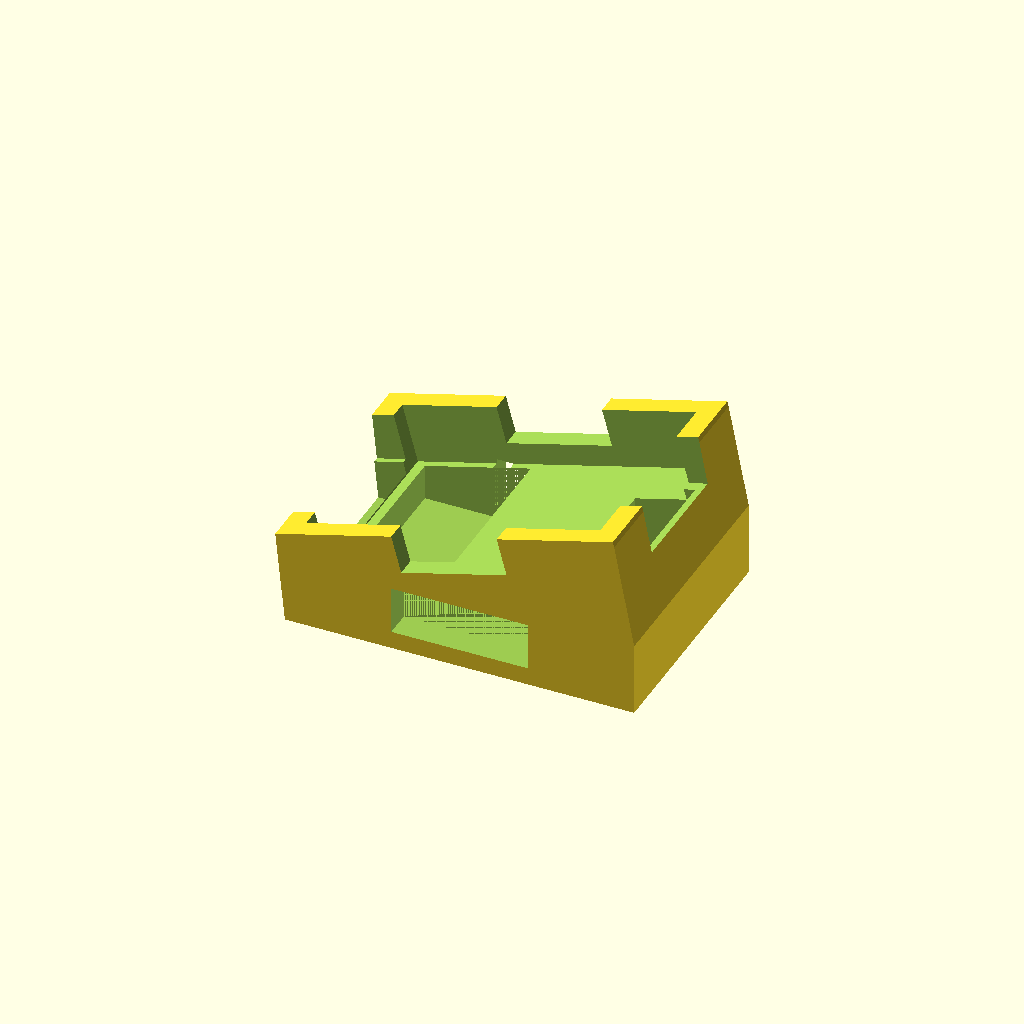
Cell 1: the model at its default parameters.
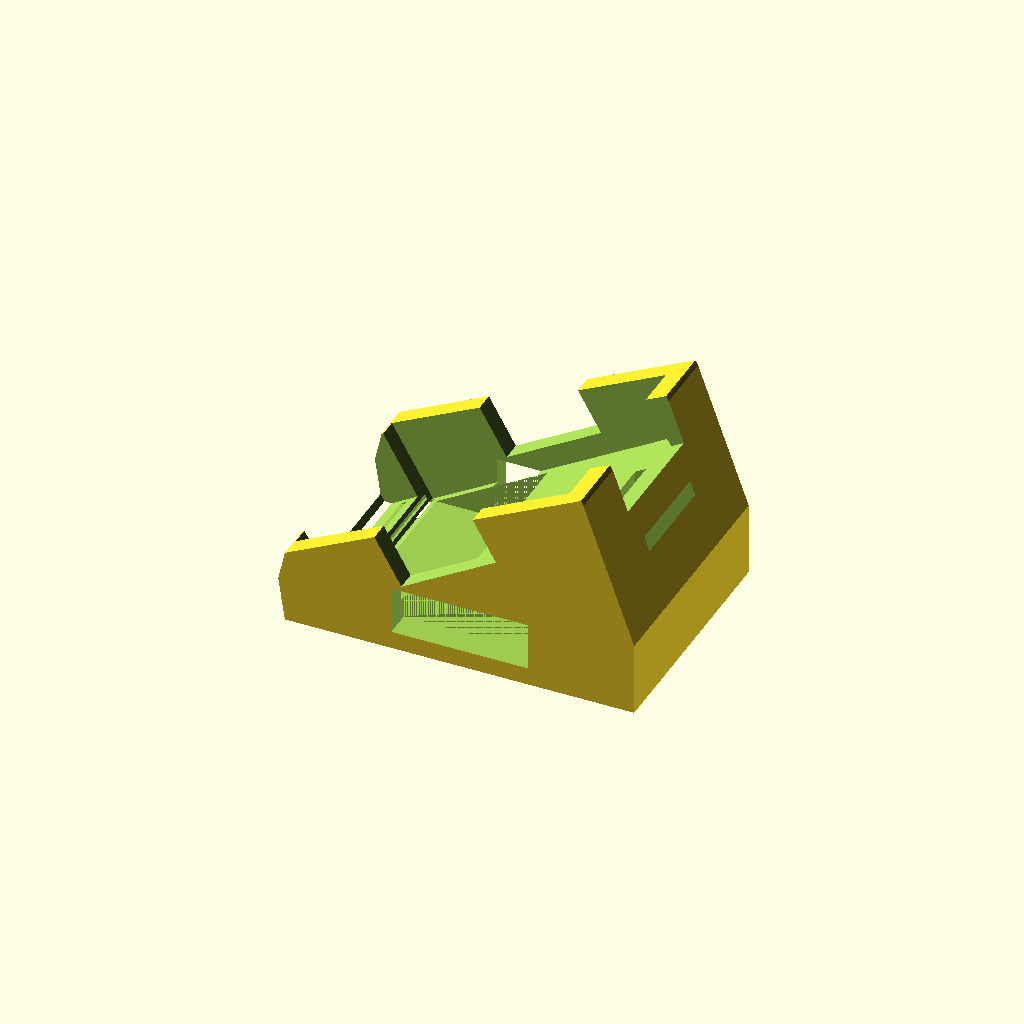
Cell 2: DOCK_TILT_ANGLE = 30 (everything else at default).
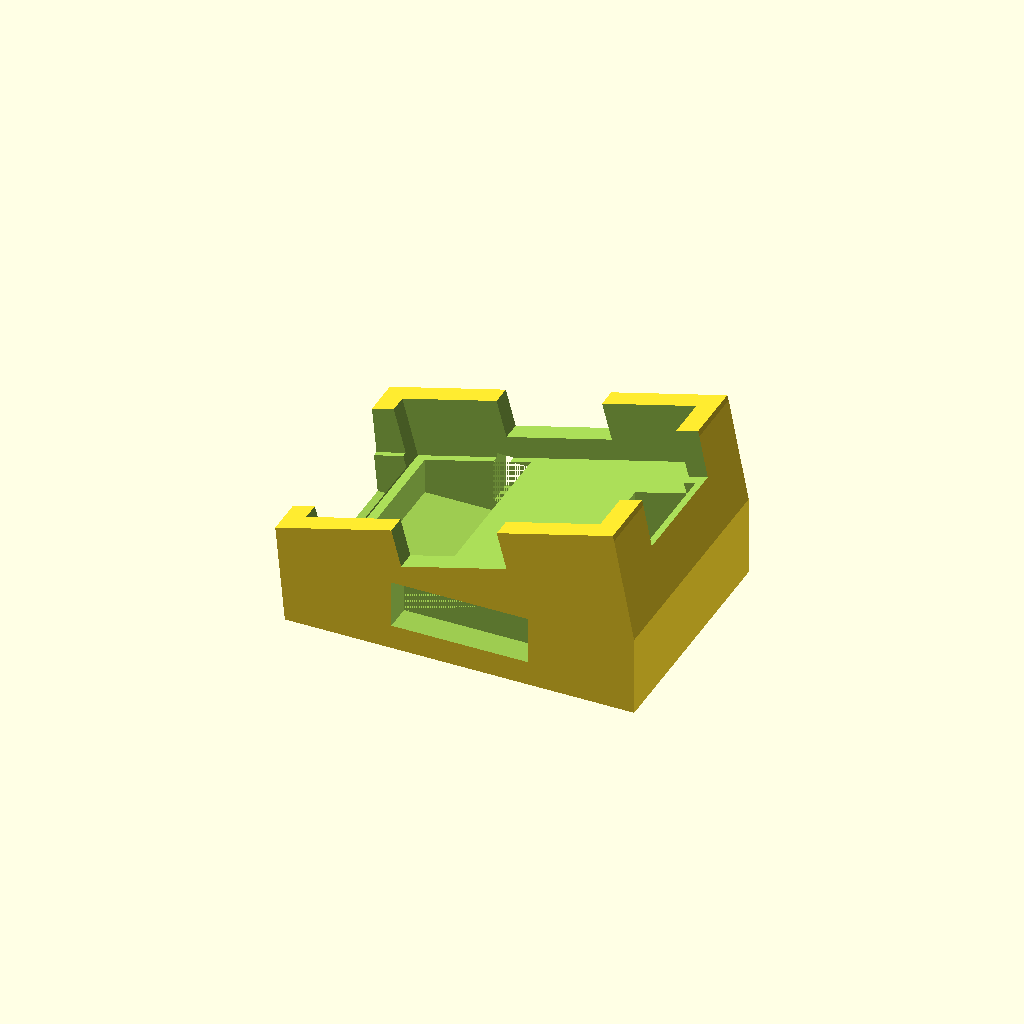
Cell 3: LOWER_FLOOR_Z = 5 (everything else at default).
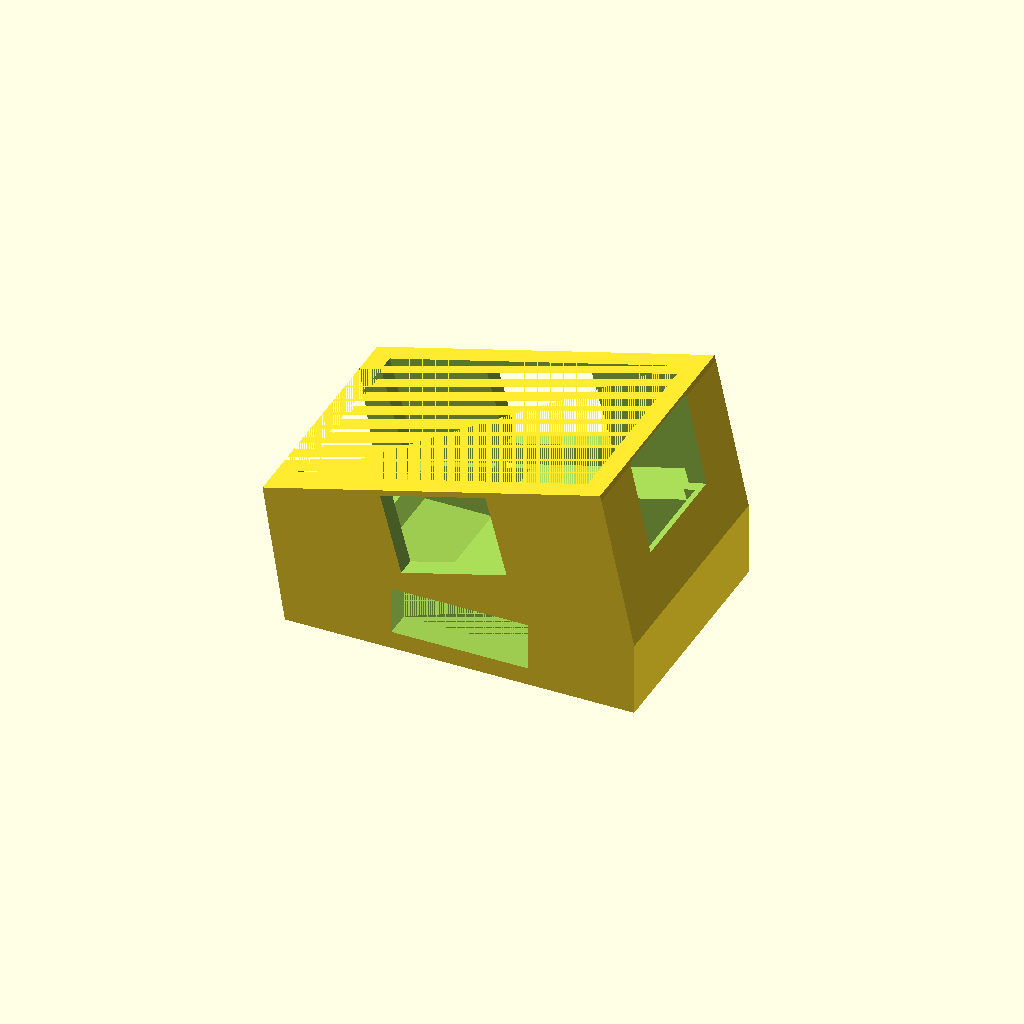
Cell 4: the same model with UPPER_POCKET_DEPTH = 36.
One fixed orthographic camera (rotation 55°, 0°, 25°; colour scheme Cornfield) for every cell.
OpenSCAD source file hardware/cad/scad/05_accessories/car_dashboard_wedge_dock.scad:
// =============================================================================
// OpenMotorBridge - Dual-Stack Dashboard Wedge Dock (Central Box + Front Node)
// =============================================================================
// File: hardware/cad/scad/05_accessories/car_dashboard_wedge_dock.scad
// Description: Two-tier vibration-damped automotive dashboard dock for support cars:
//              1. Lower Chamber (Tier 1, horizontal base):
//                 Slide-in pocket for the Front Node (PCBA 05, 98 x 68 x 25 mm).
//                 Front aperture provides direct sky/windshield view for the SAM-M10Q
//                 GNSS and Knowles MEMS microphone, with side access for Dual USB-PD.
//              2. Upper Deck (Tier 2, 15° forward tilt):
//                 Form-fit pocket for Central Control Box (PCBA 01, 110 x 74 x 32 mm).
//                 Ergonomically tilted at 15° for glare-free visibility of status LEDs.
//              3. Internal Vertical Passthrough Duct:
//                 Concealed cable channel connecting lower Front Node J1 (JWPF 2-pin)
//                 and upper Central Box J1 (Deutsch DTM-12) to the 12V Y-adapter harness.
//              4. Dual lateral finger release notches for 1-second insertion & removal.
//              5. 4x underside recesses for anti-slip silicone feet (Ø 12 x 1.5 mm).
// =============================================================================

include <../00_common/parameters.scad>;

// --- Parametric Dual-Stack Dock Dimensions ---
DOCK_TILT_ANGLE      = 15.0; // Ergonomic viewing angle for top deck (degrees)
DOCK_WALL            = 3.2;  // Wall thickness (mm)
DOCK_BASE_L          = MAIN_BOX_OUTER_L + 18.0; // 128.0 mm in X
DOCK_BASE_W          = MAIN_BOX_OUTER_W + 16.0; // 90.0 mm in Y

// Lower Tier (Front Node Chamber)
LOWER_POCKET_L       = FRONT_NODE_OUTER_L + 2.0; // 100.0 mm
LOWER_POCKET_W       = FRONT_NODE_OUTER_W + 2.0; // 70.0 mm
LOWER_POCKET_H       = FRONT_NODE_OUTER_H + 1.5; // 26.5 mm
LOWER_FLOOR_Z        = 2.5;                      // Floor thickness (mm)

// Upper Tier (Central Box Deck)
UPPER_POCKET_L       = MAIN_BOX_OUTER_L + 1.5;   // 111.5 mm
UPPER_POCKET_W       = MAIN_BOX_OUTER_W + 1.5;   // 75.5 mm
UPPER_POCKET_DEPTH   = 18.0;                     // Depth of upper pocket (mm)
UPPER_DECK_Z         = LOWER_FLOOR_Z + LOWER_POCKET_H + 3.0; // 32.0 mm base height of upper wedge

module car_dashboard_wedge_dock() {
    difference() {
        // --- 1. SOLID MULTI-TIER WEDGE BODY ---
        hull() {
            // Flat base footprint on dashboard
            translate([-DOCK_BASE_L/2.0, -DOCK_BASE_W/2.0, 0])
                cube([DOCK_BASE_L, DOCK_BASE_W, 2.0], center=false);

            // Intermediate body height for lower tier
            translate([-DOCK_BASE_L/2.0, -DOCK_BASE_W/2.0, UPPER_DECK_Z - 4.0])
                cube([DOCK_BASE_L, DOCK_BASE_W, 2.0], center=false);

            // Tilted upper rim
            translate([0, 0, UPPER_DECK_Z]) {
                rotate([0, -DOCK_TILT_ANGLE, 0]) {
                    translate([-DOCK_BASE_L/2.0, -DOCK_BASE_W/2.0, UPPER_POCKET_DEPTH + 2.0])
                        cube([DOCK_BASE_L, DOCK_BASE_W, 2.0], center=false);
                }
            }
        }

        // --- 2. LOWER TIER: FRONT NODE CAVITY (PCBA 05) ---
        translate([-LOWER_POCKET_L/2.0, -LOWER_POCKET_W/2.0, LOWER_FLOOR_Z]) {
            cube([LOWER_POCKET_L, LOWER_POCKET_W, LOWER_POCKET_H], center=false);
        }

        // Front Node front opening (slide-in & acoustic/GNSS aperture towards windshield)
        translate([-DOCK_BASE_L/2.0 - 5.0, -(LOWER_POCKET_W - 12.0)/2.0, LOWER_FLOOR_Z]) {
            cube([15.0, LOWER_POCKET_W - 12.0, LOWER_POCKET_H + 2.0], center=false);
        }

        // Lateral access cutouts for Front Node USB-PD ports (left & right)
        for (side = [-DOCK_BASE_W/2.0 - 2.0, DOCK_BASE_W/2.0 - 10.0]) {
            translate([-25.0, side, LOWER_FLOOR_Z + 4.0])
                cube([50.0, 12.0, LOWER_POCKET_H - 6.0], center=false);
        }

        // --- 3. UPPER TIER: TILTED CENTRAL BOX INSERTION POCKET ---
        translate([0, 0, UPPER_DECK_Z]) {
            rotate([0, -DOCK_TILT_ANGLE, 0]) {
                // Main Central Box cavity
                translate([-UPPER_POCKET_L/2.0, -UPPER_POCKET_W/2.0, 0])
                    cube([UPPER_POCKET_L, UPPER_POCKET_W, 40.0], center=false);

                // Front status LED viewing window
                translate([-DOCK_BASE_L/2.0 - 5.0, -(MAIN_BOX_OUTER_W - 12.0)/2.0, 5.0])
                    cube([15.0, MAIN_BOX_OUTER_W - 12.0, 35.0], center=false);

                // Rear cable passthrough (for Deutsch DTM-12 harness & USB-C media cable)
                translate([MAIN_BOX_OUTER_L/2.0 - 5.0, -22.0, 4.0])
                    cube([25.0, 44.0, 35.0], center=false);

                // Lateral finger extraction notches (left & right)
                for (side = [-DOCK_BASE_W/2.0 - 2.0, DOCK_BASE_W/2.0 - 10.0]) {
                    translate([-20.0, side, 8.0])
                        cube([40.0, 12.0, 30.0], center=false);
                }
            }
        }

        // --- 4. INTERNAL VERTICAL PASSTHROUGH DUCT ---
        // Connects lower tier (Front Node J1 JWPF) and upper tier (Central Box J1 DTM-12)
        translate([MAIN_BOX_OUTER_L/2.0 - 20.0, -18.0, LOWER_FLOOR_Z + 5.0]) {
            cube([22.0, 36.0, UPPER_DECK_Z + 15.0], center=false);
        }

        // --- 5. BASELINE CUTOUT (Ensure perfectly flat bottom at Z = 0) ---
        translate([-DOCK_BASE_L, -DOCK_BASE_W, -20.0])
            cube([DOCK_BASE_L * 2.0, DOCK_BASE_W * 2.0, 20.0], center=false);

        // --- 6. UNDERSIDE RUBBER FEET RECESSES (4x Ø 12 mm x 1.5 mm deep) ---
        for (dx = [-DOCK_BASE_L/2.0 + 16.0, DOCK_BASE_L/2.0 - 16.0]) {
            for (dy = [-DOCK_BASE_W/2.0 + 14.0, DOCK_BASE_W/2.0 - 14.0]) {
                translate([dx, dy, -0.1])
                    cylinder(r=6.0, h=1.6, center=false, $fn=32);
            }
        }
    }
}

car_dashboard_wedge_dock();
Customizer parameters (derived from the source; name, type, default, range or options):
DOCK_TILT_ANGLE: number, default 15
DOCK_WALL: number, default 3.2
LOWER_FLOOR_Z: number, default 2.5
UPPER_POCKET_DEPTH: number, default 18
